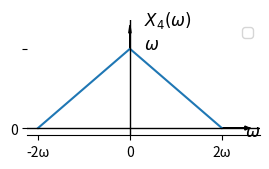

Generate this figure with matplotlib:
import numpy as np
import matplotlib.pyplot as plt

# Function to create a symmetric triangular pulse
def symmetric_triangular_pulse(omega, width):
    return np.where(np.logical_and(-width <= omega, omega <= width), 1 - np.abs(omega) / (width), 0)

# Values for omega
omega_values = np.linspace(-2, 2, 1000)

# Compute corresponding values for the symmetric triangular pulse
y_values = symmetric_triangular_pulse(omega_values, 2)

# Set the figure size
fig, ax = plt.subplots(figsize=(3, 1.5))  # Adjust the dimensions (width, height) as needed

# Plot the graph
ax.plot(omega_values, y_values)
ax.set_title('')
ax.set_xlabel(r'')
ax.set_ylabel(r'')
ax.axhline(0, color='black', linewidth=1)
ax.axvline(0, color='black', linewidth=1)  # Darkened x=0 axis
ax.set_xticks([-2, 0, 2])
ax.set_xticklabels(['-2ω', '0', '2ω'])
ax.set_yticks([0, 1])
ax.set_yticklabels(['0', ''])

# Insert arrows for x and y-axes
ax.arrow(2, 0, 0.5, 0, head_width=0.05, head_length=0.1, fc='black', ec='black')
ax.text(2.5, -0.1, r'$\omega$', fontsize=12)

ax.arrow(0, 1, 0, 0.2, head_width=0.05, head_length=0.1, fc='black', ec='black')
ax.text(0.3, 1.3, r'$X_4(\omega)$', fontsize=12)
ax.text(0.3, 1, r'$\omega$', fontsize=12)
# Legend

ax.legend()

ax.spines['top'].set_visible(False)
ax.spines['right'].set_visible(False)
ax.spines['left'].set_visible(False)

ax.grid(False)

# Save the figure
plt.savefig('plot2.png', dpi=300, bbox_inches='tight')

